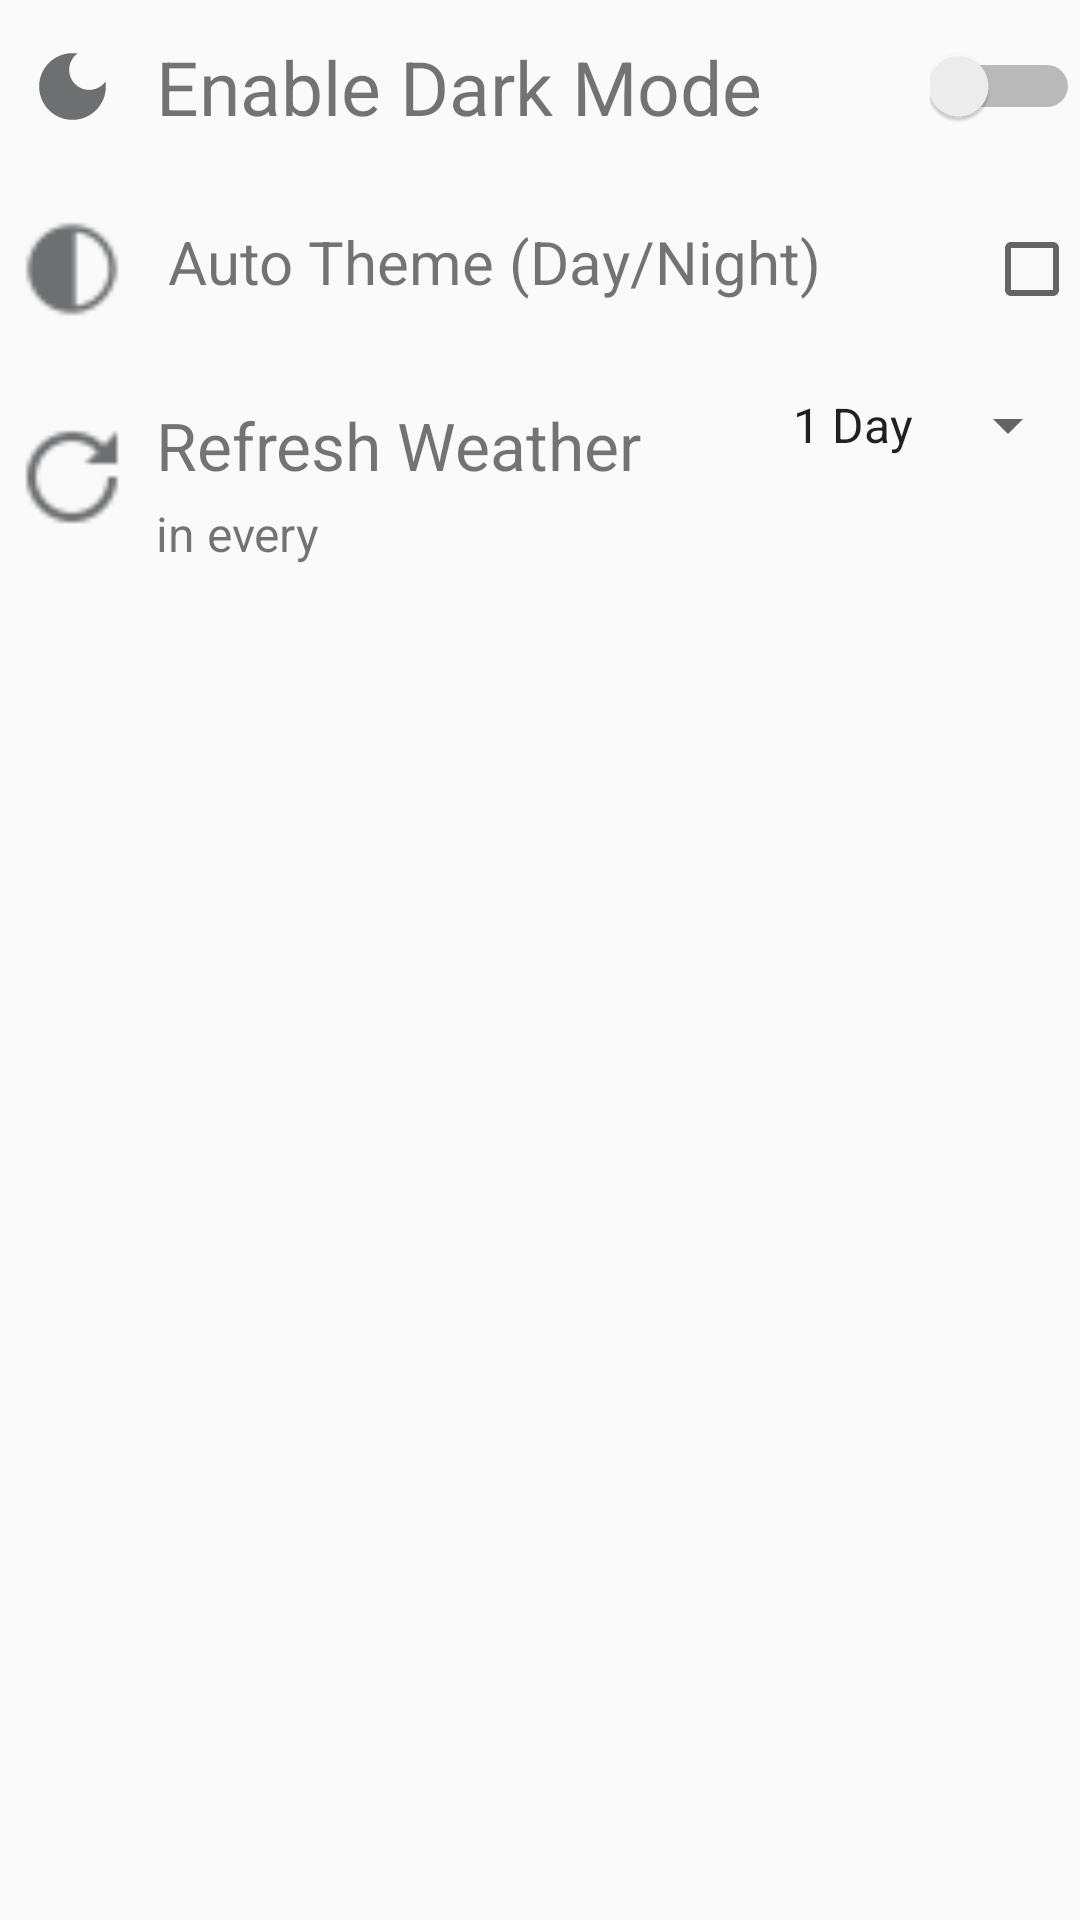

Reconstruct the res/layout file that produces this screen, plus the resources it refers to.
<!-- AndroidManifest.xml: application theme Theme.WeatherApp -->
<!-- res/layout/activity_setting.xml -->
<?xml version="1.0" encoding="utf-8"?>
<LinearLayout xmlns:android="http://schemas.android.com/apk/res/android"
    xmlns:tools="http://schemas.android.com/tools"
    android:id="@+id/main"
    android:orientation="vertical"
    android:layout_width="match_parent"
    android:layout_height="match_parent"
    android:layout_margin="8dp"
    tools:context=".activities.SettingActivity">

    <LinearLayout
        android:layout_width="match_parent"
        android:layout_height="wrap_content"
        android:layout_marginTop="8dp"
        >

        <ImageView
            android:id="@+id/modeIconIV"
            android:layout_width="40dp"
            android:layout_height="match_parent"
            android:src="@drawable/dark_icon"
            android:layout_margin="4dp"
            android:padding="2dp"
            />

        <TextView
            android:id="@+id/themeToggleText"
            android:layout_width="wrap_content"
            android:layout_height="wrap_content"
            android:layout_weight="1"
            android:text="Enable Dark Mode"
            android:textSize="25sp"
            android:padding="4dp" />

        <Switch
            android:id="@+id/themeToggleSwitch"
            android:layout_width="50dp"
            android:layout_height="match_parent"
            android:checked="false"
            />

    </LinearLayout>

    <LinearLayout
        android:layout_width="match_parent"
        android:layout_height="wrap_content"
        android:layout_marginTop="16dp"
        android:orientation="horizontal">

        <ImageView
            android:layout_width="40dp"
            android:layout_height="40dp"
            android:src="@drawable/auto_theme"
            android:layout_margin="4dp"
            android:padding="2dp"
            />

        <TextView
            android:layout_width="wrap_content"
            android:layout_height="wrap_content"
            android:text="Auto Theme (Day/Night)"
            android:textSize="20sp"
            android:layout_weight="1"
            android:padding="8dp" />


        <CheckBox
            android:id="@+id/autoThemeCheckBox"
            android:layout_width="wrap_content"
            android:layout_height="wrap_content"
            android:checked="false" />

    </LinearLayout>

    <LinearLayout
        android:layout_width="match_parent"
        android:layout_height="wrap_content"
        android:layout_marginTop="16dp"
        android:orientation="horizontal">

        <ImageView
            android:layout_width="40dp"
            android:layout_height="40dp"
            android:src="@drawable/refresh"
            android:layout_margin="4dp"
            android:padding="2dp"
            android:layout_gravity="center_vertical"
            />

        <LinearLayout
            android:layout_width="wrap_content"
            android:layout_height="wrap_content"
            android:orientation="vertical"
            >
            <TextView
                android:layout_width="wrap_content"
                android:layout_height="wrap_content"
                android:text="Refresh Weather"
                android:textSize="22sp"
                android:padding="4dp"
                />
            <TextView
                android:layout_width="wrap_content"
                android:layout_height="wrap_content"
                android:text="in every"
                android:textSize="16sp"
                android:paddingStart="4dp"
                 />

        </LinearLayout>

        <Spinner
            android:id="@+id/refreshWeatherSpinner"
            android:layout_width="match_parent"
            android:layout_height="wrap_content"
            android:entries="@array/refresh_intervals"
            android:layout_marginStart="16dp"
            android:textAlignment="viewEnd"
            />

    </LinearLayout>


</LinearLayout>
<!-- resources referenced by this layout -->
<resources>
  <string-array name="refresh_intervals">
          <item>1 Day</item>
          <item>1 Hour</item>
      </string-array>
  <!-- drawable auto_theme: png bitmap (drawable, 650 bytes) -->
  <!-- drawable dark_icon (drawable) -->
  <vector xmlns:android="http://schemas.android.com/apk/res/android" android:height="24dp" android:tint="#6D6F70" android:viewportHeight="24" android:viewportWidth="24" android:width="24dp">
        
      <path android:fillColor="@android:color/white" android:pathData="M12,3c-4.97,0 -9,4.03 -9,9s4.03,9 9,9s9,-4.03 9,-9c0,-0.46 -0.04,-0.92 -0.1,-1.36c-0.98,1.37 -2.58,2.26 -4.4,2.26c-2.98,0 -5.4,-2.42 -5.4,-5.4c0,-1.81 0.89,-3.42 2.26,-4.4C12.92,3.04 12.46,3 12,3L12,3z"/>
      
  </vector>
  <!-- drawable refresh: png bitmap (drawable, 493 bytes) -->
  <style name="Theme.WeatherApp" parent="Base.Theme.WeatherApp" />
  <style name="Base.Theme.WeatherApp" parent="Theme.AppCompat.Light">
          
          <item name="colorPrimary">@color/Casper</item>
          <item name="colorOnPrimary">@color/darkBlue</item>
          <item name="colorSecondary">@color/Denim</item>
          <item name="colorOnSecondary">@color/skyBlue</item>
          <item name="colorAccent">@color/Roman_Coffee</item>
          
      </style>
  <color name="Casper">#AEC5D2</color>
  <color name="darkBlue">#032B58</color>
  <color name="Denim">#1280C0</color>
  <color name="skyBlue">#0AC2BE</color>
  <color name="Roman_Coffee">#7A674D</color>
</resources>
